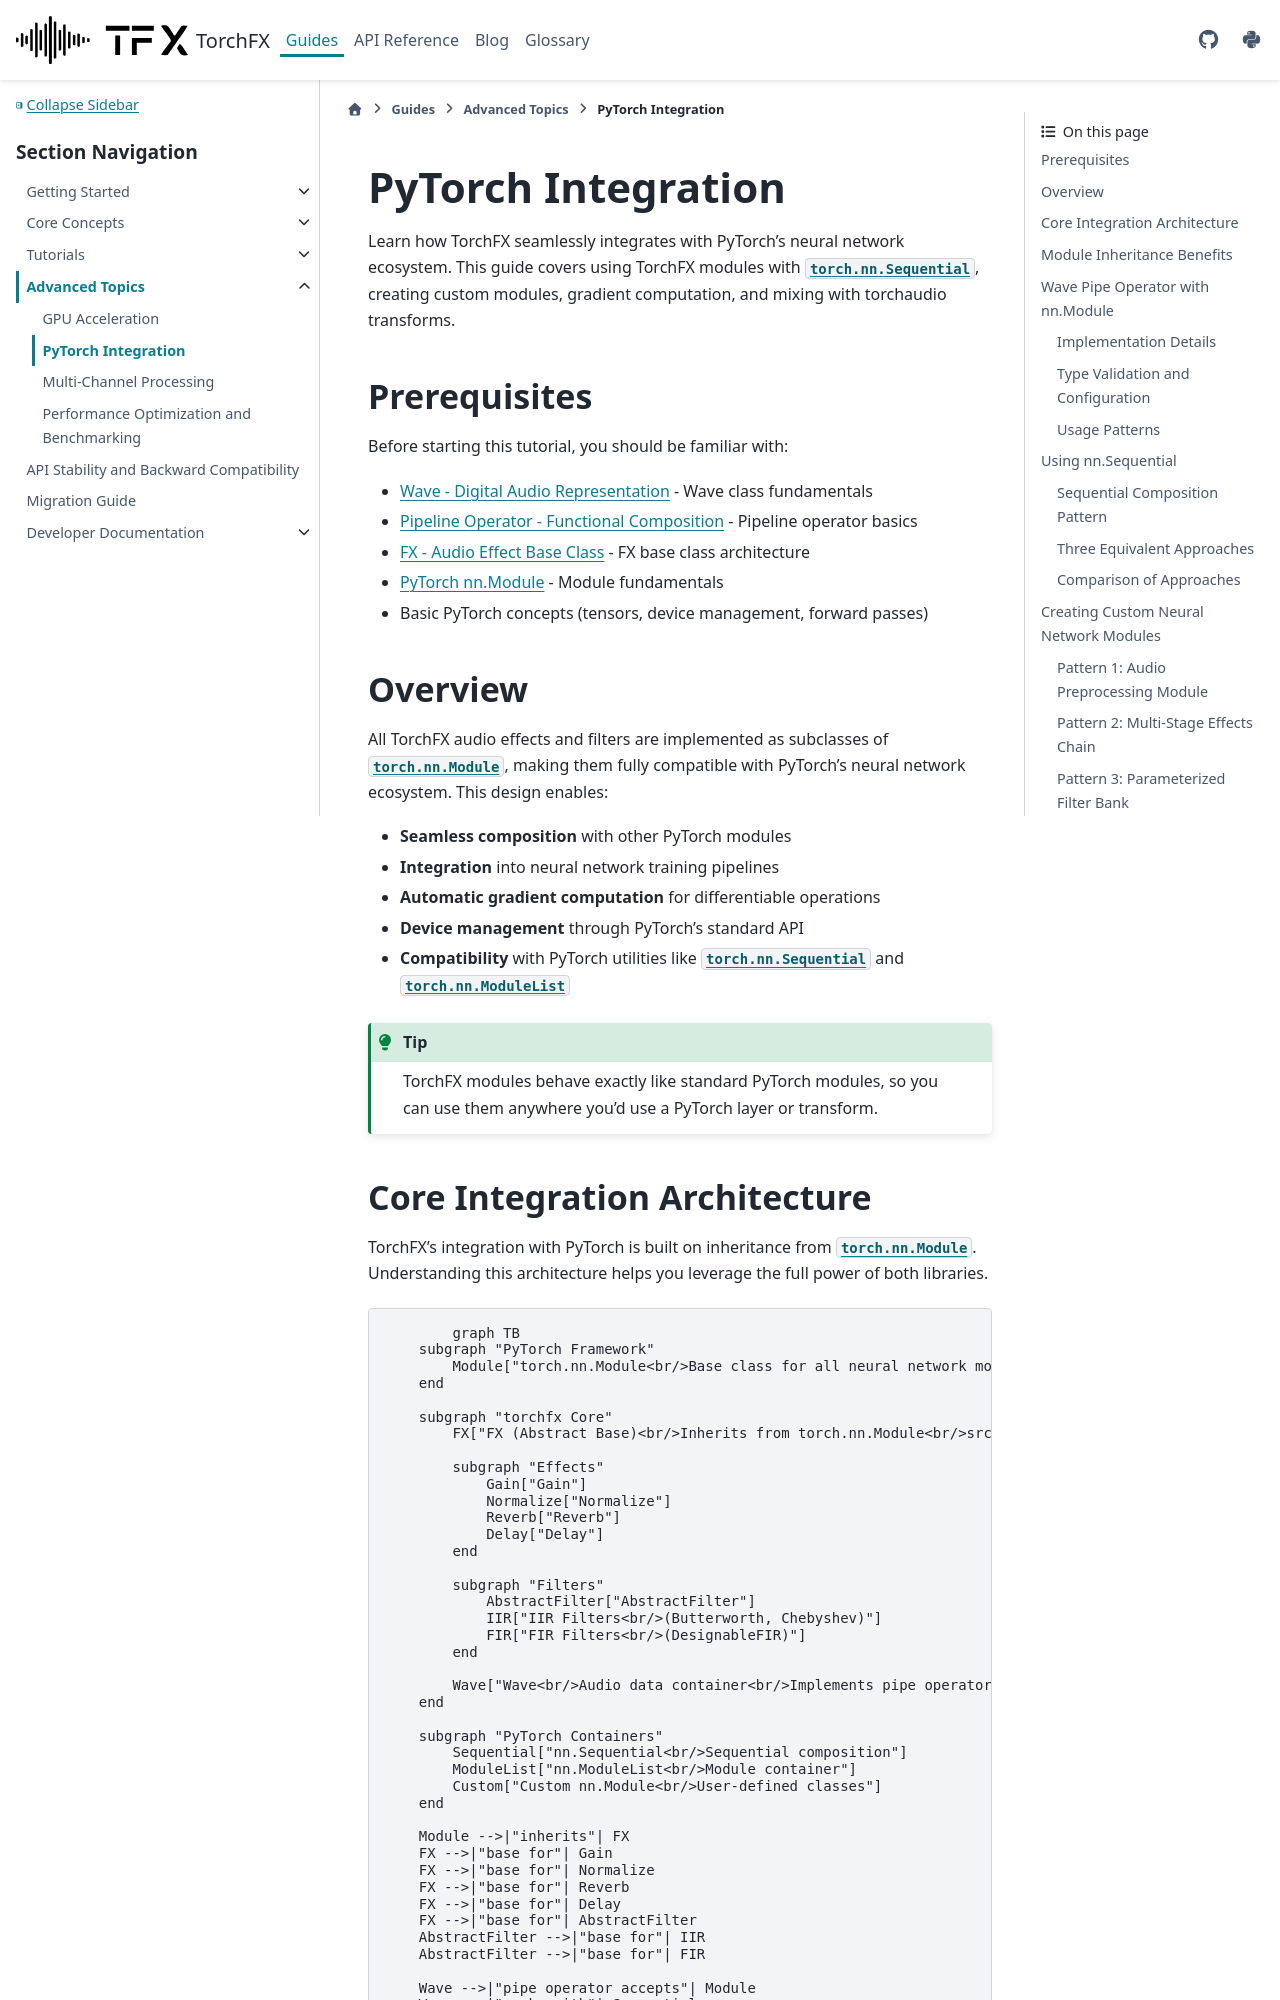

repository: matteospanio/torchfx · page: guides/advanced/pytorch-integration.html · generator: sphinx

(pytorch-integration)=
# PyTorch Integration

Learn how TorchFX seamlessly integrates with PyTorch's neural network ecosystem. This guide covers using TorchFX modules with {class}`torch.nn.Sequential`, creating custom modules, gradient computation, and mixing with torchaudio transforms.

## Prerequisites

Before starting this tutorial, you should be familiar with:

- {doc}`../core-concepts/wave` - Wave class fundamentals
- {doc}`../core-concepts/pipeline-operator` - Pipeline operator basics
- {doc}`../core-concepts/fx` - FX base class architecture
- [PyTorch nn.Module](https://pytorch.org/docs/stable/generated/torch.nn.Module.html) - Module fundamentals
- Basic PyTorch concepts (tensors, device management, forward passes)

## Overview

All TorchFX audio effects and filters are implemented as subclasses of {class}`torch.nn.Module`, making them fully compatible with PyTorch's neural network ecosystem. This design enables:

- **Seamless composition** with other PyTorch modules
- **Integration** into neural network training pipelines
- **Automatic gradient computation** for differentiable operations
- **Device management** through PyTorch's standard API
- **Compatibility** with PyTorch utilities like {class}`torch.nn.Sequential` and {class}`torch.nn.ModuleList`

```{tip}
TorchFX modules behave exactly like standard PyTorch modules, so you can use them anywhere you'd use a PyTorch layer or transform.
```
